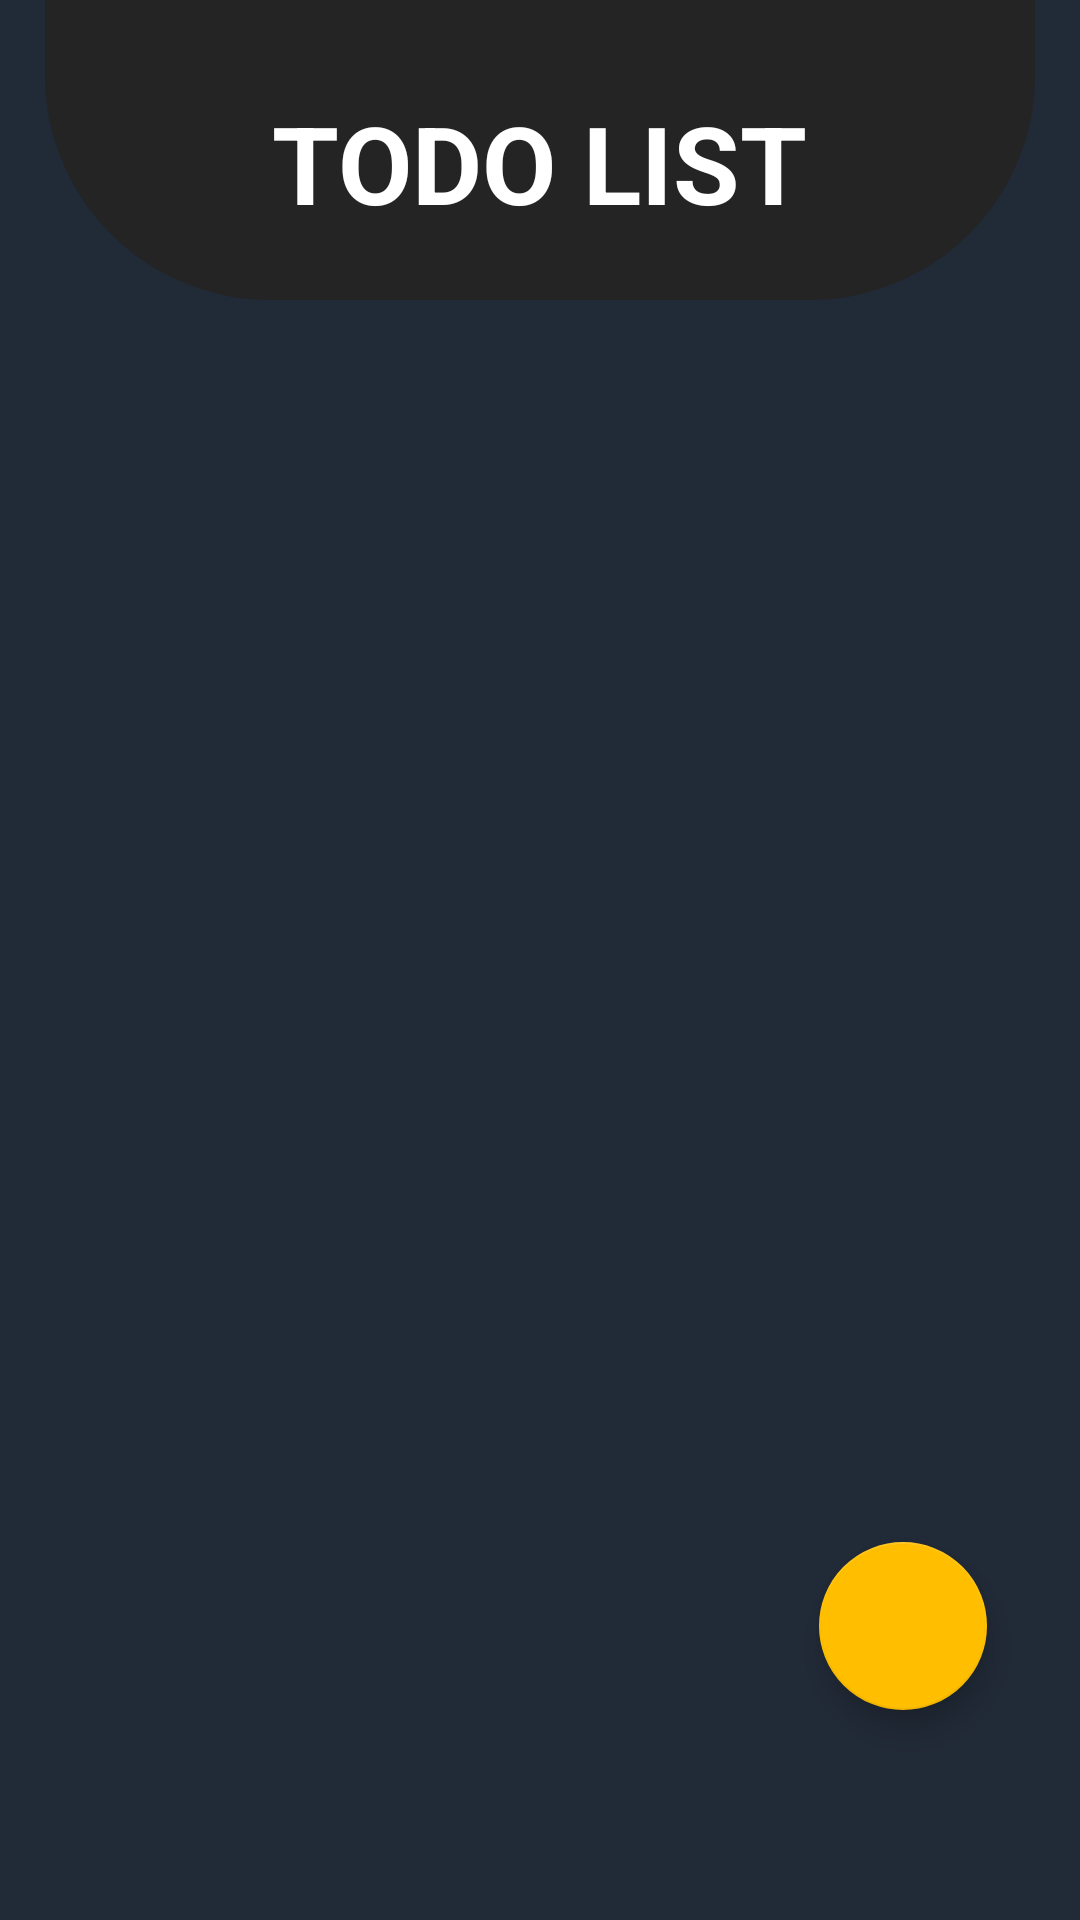

Layout XML and referenced resources for this Android screen:
<!-- AndroidManifest.xml: application theme Theme.BottomNavigationApp -->
<!-- res/layout/fragment_todo.xml -->
<?xml version="1.0" encoding="utf-8"?>
<androidx.constraintlayout.widget.ConstraintLayout xmlns:android="http://schemas.android.com/apk/res/android"
    android:layout_width="match_parent"
    android:layout_height="match_parent"
    android:background="@drawable/latar_home"
    xmlns:app="http://schemas.android.com/apk/res-auto"
    xmlns:tools="http://schemas.android.com/tools"
    tools:context="TodoFragment">
<RelativeLayout
    android:layout_width="match_parent"
    android:layout_height="match_parent"
    android:layout_marginStart="15dp"
    android:layout_marginEnd="15dp"
    >

    <View
        android:id="@+id/top_view"
        android:layout_width="417dp"
        android:layout_height="100dp"
        android:background="@drawable/bg_view"
        android:layout_marginTop="0dp"
        app:layout_constraintBottom_toBottomOf="parent"
        app:layout_constraintLeft_toLeftOf="parent"
        app:layout_constraintRight_toRightOf="parent"
        app:layout_constraintTop_toTopOf="parent"
        app:layout_constraintVertical_bias="0.0" />
    <TextView
        android:id="@+id/textView"
        android:layout_width="wrap_content"
        android:layout_height="wrap_content"
        android:layout_centerHorizontal="true"
        android:layout_marginTop="30dp"
        android:text="TODO LIST"
        android:textColor="@color/white"
        android:textSize="36sp"
        android:textStyle="bold"
        app:layout_constraintBottom_toBottomOf="parent"
        app:layout_constraintHorizontal_bias="0.498"
        app:layout_constraintLeft_toLeftOf="parent"
        app:layout_constraintRight_toRightOf="parent"
        app:layout_constraintTop_toTopOf="parent"
        app:layout_constraintVertical_bias="0.0" />


    <androidx.recyclerview.widget.RecyclerView
        android:id="@+id/recyclerViewTasks"
        android:layout_width="match_parent"
        android:layout_height="match_parent"
        android:layout_marginBottom="50dp"
        android:layout_marginTop="100dp"
        android:clipToPadding="false"
        android:background="@drawable/latar_home"
        android:paddingBottom="50dp"
        app:layoutManager="androidx.recyclerview.widget.LinearLayoutManager" />

    <com.google.android.material.floatingactionbutton.FloatingActionButton
        android:id="@+id/btnAddTask"
        android:layout_width="wrap_content"
        android:layout_height="wrap_content"
        android:layout_alignParentBottom="true"
        android:layout_alignParentEnd="true"
        android:layout_marginBottom="70dp"
        android:layout_marginEnd="16dp"
        app:backgroundTint="@color/yellow"
        android:src="@drawable/baseline_add_24"
        app:rippleColor="@color/white"
        android:contentDescription="@string/add_task" />


</RelativeLayout>
</androidx.constraintlayout.widget.ConstraintLayout>
<!-- resources referenced by this layout -->
<resources>
  <color name="white">#FFFFFFFF</color>
  <color name="yellow">#FFBF00</color>
  <!-- drawable bg_view (drawable) -->
  <?xml version="1.0" encoding="utf-8"?>
  <shape xmlns:android="http://schemas.android.com/apk/res/android">
  
      <solid android:color="#242424"></solid>
      <corners android:bottomLeftRadius="75dp" android:bottomRightRadius="75dp"></corners>
  
  </shape>
  <!-- drawable latar_home: png bitmap (drawable, 1222 bytes) -->
  <string name="add_task">Tambahkan Task Anda</string>
  <style name="Theme.BottomNavigationApp" parent="Theme.MaterialComponents.Light.NoActionBar">
          <item name="colorPrimary">@color/purple_500</item>
          <item name="colorPrimaryVariant">@color/purple_700</item>
          <item name="colorOnPrimary">@color/white</item>
          
          <item name="colorSecondary">@color/teal_200</item>
          <item name="colorSecondaryVariant">@color/teal_700</item>
          <item name="colorOnSecondary">@color/black</item>
          
          <item name="android:statusBarColor">?attr/colorPrimaryVariant</item>
      </style>
  <color name="purple_500">#FF6200EE</color>
  <color name="purple_700">#FF3700B3</color>
  <color name="teal_200">#FF03DAC5</color>
  <color name="teal_700">#FF018786</color>
  <color name="black">#FF000000</color>
</resources>
